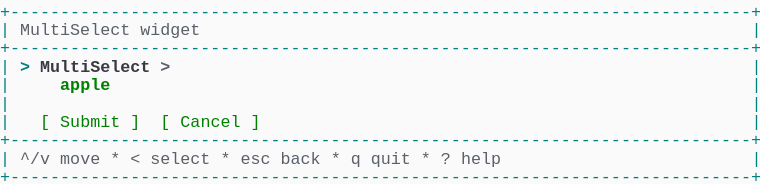
t = 0.00 s
t = 1.03 s: frame unchanged from t = 0.00 s, image omitted
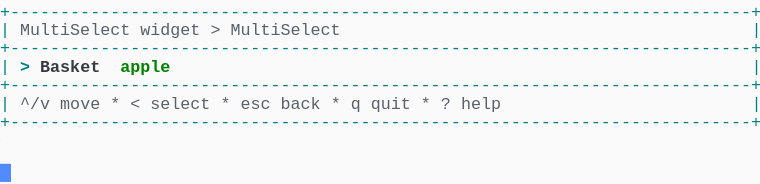
t = 2.19 s
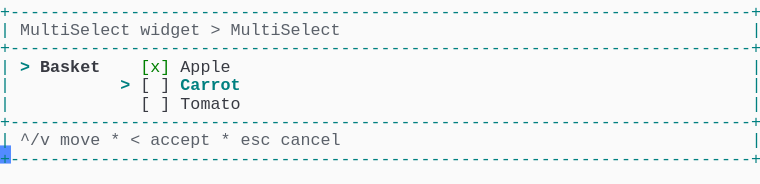
t = 3.20 s
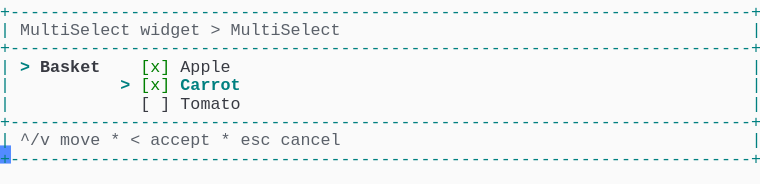
t = 4.50 s
t = 5.19 s: frame unchanged from t = 4.50 s, image omitted

The animated SVG that drew these frames (rendered in a browser with its animation timeline set to each time). Animation: 1 CSS @keyframes rule; one cycle of 6.56 s, repeats indefinitely.

<svg xmlns="http://www.w3.org/2000/svg" xmlns:xlink="http://www.w3.org/1999/xlink" width="760" height="183.70000000000002"><rect width="760" height="183.70000000000002" rx="0" ry="0" class="a"></rect><svg height="183.70000000000002" viewBox="0 0 76 18.37" width="760" xmlns="http://www.w3.org/2000/svg" xmlns:xlink="http://www.w3.org/1999/xlink"><style>.a{fill:rgb(250,250,250)}.b{font-family:Consolas,"Courier New",Courier,"Liberation Mono",monospace}.c{fill:rgb(0,128,128);white-space:pre}.d{fill:rgb(90,96,105);white-space:pre}.e{fill:rgb(56,58,66);white-space:pre}.f{fill:rgb(0,128,128);font-weight:bold;white-space:pre}.g{fill:rgb(56,58,66);font-weight:bold;white-space:pre}.h{fill:rgb(0,128,0);white-space:pre}.i{fill:transparent}.j{fill:rgb(82,139,255)}.l{animation-duration:6.562s;animation-iteration-count:infinite;animation-name:k;animation-timing-function:steps(1,end)}.m{fill:rgb(90,96,105);font-weight:bold;white-space:pre}.n{fill:rgb(0,128,0);font-weight:bold;white-space:pre}@keyframes k{0%{transform:translateX(-0px)}0%{transform:translateX(-76px)}21%{transform:translateX(-152px)}33.3%{transform:translateX(-228px)}45.7%{transform:translateX(-304px)}58.1%{transform:translateX(-380px)}100%{transform:translateX(-456px)}}</style><g font-family="Consolas, &quot;Courier New&quot;, Courier, &quot;Liberation Mono&quot;, monospace" font-size="1.67" class="b"><defs><symbol id="1"><text x="0" y="1.67" class="c">+--------------------------------------------------------------------------+</text></symbol><symbol id="2"><text x="0" y="1.67" class="c">|</text><text x="2.004" y="1.67" class="d">^/v</text><text x="6.012" y="1.67" class="d">move</text><text x="11.021999999999998" y="1.67" class="d">*</text><text x="13.026" y="1.67" class="d">&lt;</text><text x="15.029999999999998" y="1.67" class="d">select</text><text x="22.043999999999997" y="1.67" class="d">*</text><text x="24.048" y="1.67" class="d">esc</text><text x="28.055999999999997" y="1.67" class="d">back</text><text x="33.065999999999995" y="1.67" class="d">*</text><text x="35.06999999999999" y="1.67" class="d">q</text><text x="37.074" y="1.67" class="d">quit</text><text x="42.083999999999996" y="1.67" class="d">*</text><text x="44.087999999999994" y="1.67" class="d">?</text><text x="46.09199999999999" y="1.67" class="d">help</text><text x="75.14999999999999" y="1.67" class="c">|</text></symbol><symbol id="3"><text x="0" y="1.67" class="c">|</text><text x="2.004" y="1.67" class="d">MultiSelect</text><text x="14.027999999999999" y="1.67" class="d">widget</text><text x="21.041999999999998" y="1.67" class="d">&gt;</text><text x="23.045999999999996" y="1.67" class="d">MultiSelect</text><text x="75.14999999999999" y="1.67" class="c">|</text></symbol><symbol id="4"><text x="0" y="1.67" class="c">|</text><text x="14.027999999999999" y="1.67" class="e">[</text><text x="16.032" y="1.67" class="e">]</text><text x="18.035999999999998" y="1.67" class="e">Tomato</text><text x="75.14999999999999" y="1.67" class="c">|</text></symbol><symbol id="5"><text x="0" y="1.67" class="c">|</text><text x="2.004" y="1.67" class="d">^/v</text><text x="6.012" y="1.67" class="d">move</text><text x="11.021999999999998" y="1.67" class="d">*</text><text x="13.026" y="1.67" class="d">&lt;</text><text x="15.029999999999998" y="1.67" class="d">accept</text><text x="22.043999999999997" y="1.67" class="d">*</text><text x="24.048" y="1.67" class="d">esc</text><text x="28.055999999999997" y="1.67" class="d">cancel</text><text x="75.14999999999999" y="1.67" class="c">|</text></symbol><symbol id="6"><text x="0" y="1.67" class="c">|</text><text x="2.004" y="1.67" class="f">&gt;</text><text x="4.008" y="1.67" class="g">Basket</text><text x="14.027999999999999" y="1.67" class="h">[x]</text><text x="18.035999999999998" y="1.67" class="e">Apple</text><text x="75.14999999999999" y="1.67" class="c">|</text></symbol><symbol id="7"><text x="0" y="1.67" class="c">|</text><text x="12.024" y="1.67" class="f">&gt;</text><text x="14.027999999999999" y="1.67" class="h">[x]</text><text x="18.035999999999998" y="1.67" class="f">Carrot</text><text x="75.14999999999999" y="1.67" class="c">|</text></symbol><symbol id="a"><rect height="10" width="76" x="0" y="0" class="i"></rect></symbol><symbol id="b"><rect height="1.837" width="1.1022" class="j"></rect></symbol></defs><rect height="18.37" width="76" class="a"></rect><g class="l"><svg x="0" y="0" width="532"><svg x="0"><use xlink:href="#a"></use><use xlink:href="#b" x="-0.0040000000000000036" y="0"></use></svg><svg x="76"><use xlink:href="#a"></use><use xlink:href="#b" x="75.996" y="16.358"></use><use xlink:href="#1" y="0"></use><text x="0" y="3.5069999999999997" class="c">|</text><text x="2.004" y="3.5069999999999997" class="d">MultiSelect</text><text x="14.027999999999999" y="3.5069999999999997" class="d">widget</text><text x="75.14999999999999" y="3.5069999999999997" class="c">|</text><use xlink:href="#1" y="3.674"></use><text x="0" y="7.181" class="c">|</text><text x="2.004" y="7.181" class="f">&gt;</text><text x="4.008" y="7.181" class="g">MultiSelect</text><text x="16.032" y="7.181" class="m">&gt;</text><text x="75.14999999999999" y="7.181" class="c">|</text><text x="0" y="9.018" class="c">|</text><text x="6.012" y="9.018" class="n">apple</text><text x="75.14999999999999" y="9.018" class="c">|</text><text x="0" y="10.855" class="c">|</text><text x="75.14999999999999" y="10.855" class="c">|</text><text x="0" y="12.692" class="c">|</text><text x="4.008" y="12.692" class="h">[</text><text x="6.012" y="12.692" class="h">Submit</text><text x="13.026" y="12.692" class="h">]</text><text x="16.032" y="12.692" class="h">[</text><text x="18.035999999999998" y="12.692" class="h">Cancel</text><text x="25.05" y="12.692" class="h">]</text><text x="75.14999999999999" y="12.692" class="c">|</text><use xlink:href="#1" y="12.859"></use><use xlink:href="#2" y="14.696"></use><use xlink:href="#1" y="16.533"></use></svg><svg x="152"><use xlink:href="#a"></use><use xlink:href="#b" x="75.996" y="10.847"></use><use xlink:href="#1" y="0"></use><use xlink:href="#3" y="1.837"></use><use xlink:href="#1" y="3.674"></use><text x="0" y="7.181" class="c">|</text><text x="2.004" y="7.181" class="f">&gt;</text><text x="4.008" y="7.181" class="g">Basket</text><text x="12.024" y="7.181" class="n">apple</text><text x="75.14999999999999" y="7.181" class="c">|</text><use xlink:href="#1" y="7.348"></use><use xlink:href="#2" y="9.185"></use><use xlink:href="#1" y="11.022"></use></svg><svg x="228"><use xlink:href="#a"></use><use xlink:href="#b" x="75.996" y="14.520999999999999"></use><use xlink:href="#1" y="0"></use><use xlink:href="#3" y="1.837"></use><use xlink:href="#1" y="3.674"></use><text x="0" y="7.181" class="c">|</text><text x="2.004" y="7.181" class="f">&gt;</text><text x="4.008" y="7.181" class="g">Basket</text><text x="12.024" y="7.181" class="f">&gt;</text><text x="14.027999999999999" y="7.181" class="h">[x]</text><text x="18.035999999999998" y="7.181" class="f">Apple</text><text x="75.14999999999999" y="7.181" class="c">|</text><text x="0" y="9.018" class="c">|</text><text x="14.027999999999999" y="9.018" class="e">[</text><text x="16.032" y="9.018" class="e">]</text><text x="18.035999999999998" y="9.018" class="e">Carrot</text><text x="75.14999999999999" y="9.018" class="c">|</text><use xlink:href="#4" y="9.185"></use><use xlink:href="#1" y="11.022"></use><use xlink:href="#5" y="12.859"></use><use xlink:href="#1" y="14.696"></use></svg><svg x="304"><use xlink:href="#a"></use><use xlink:href="#b" x="75.996" y="14.520999999999999"></use><use xlink:href="#1" y="0"></use><use xlink:href="#3" y="1.837"></use><use xlink:href="#1" y="3.674"></use><use xlink:href="#6" y="5.511"></use><text x="0" y="9.018" class="c">|</text><text x="12.024" y="9.018" class="f">&gt;</text><text x="14.027999999999999" y="9.018" class="e">[</text><text x="16.032" y="9.018" class="e">]</text><text x="18.035999999999998" y="9.018" class="f">Carrot</text><text x="75.14999999999999" y="9.018" class="c">|</text><use xlink:href="#4" y="9.185"></use><use xlink:href="#1" y="11.022"></use><use xlink:href="#5" y="12.859"></use><use xlink:href="#1" y="14.696"></use></svg><svg x="380"><use xlink:href="#a"></use><use xlink:href="#b" x="75.996" y="14.520999999999999"></use><use xlink:href="#1" y="0"></use><use xlink:href="#3" y="1.837"></use><use xlink:href="#1" y="3.674"></use><use xlink:href="#6" y="5.511"></use><use xlink:href="#7" y="7.348"></use><use xlink:href="#4" y="9.185"></use><use xlink:href="#1" y="11.022"></use><use xlink:href="#5" y="12.859"></use><use xlink:href="#1" y="14.696"></use></svg><svg x="456"><use xlink:href="#a"></use><use xlink:href="#b" x="0.996" y="16.358"></use><use xlink:href="#1" y="0"></use><use xlink:href="#3" y="1.837"></use><use xlink:href="#1" y="3.674"></use><use xlink:href="#6" y="5.511"></use><use xlink:href="#7" y="7.348"></use><use xlink:href="#4" y="9.185"></use><use xlink:href="#1" y="11.022"></use><use xlink:href="#5" y="12.859"></use><use xlink:href="#1" y="14.696"></use></svg></svg></g></g></svg></svg>
